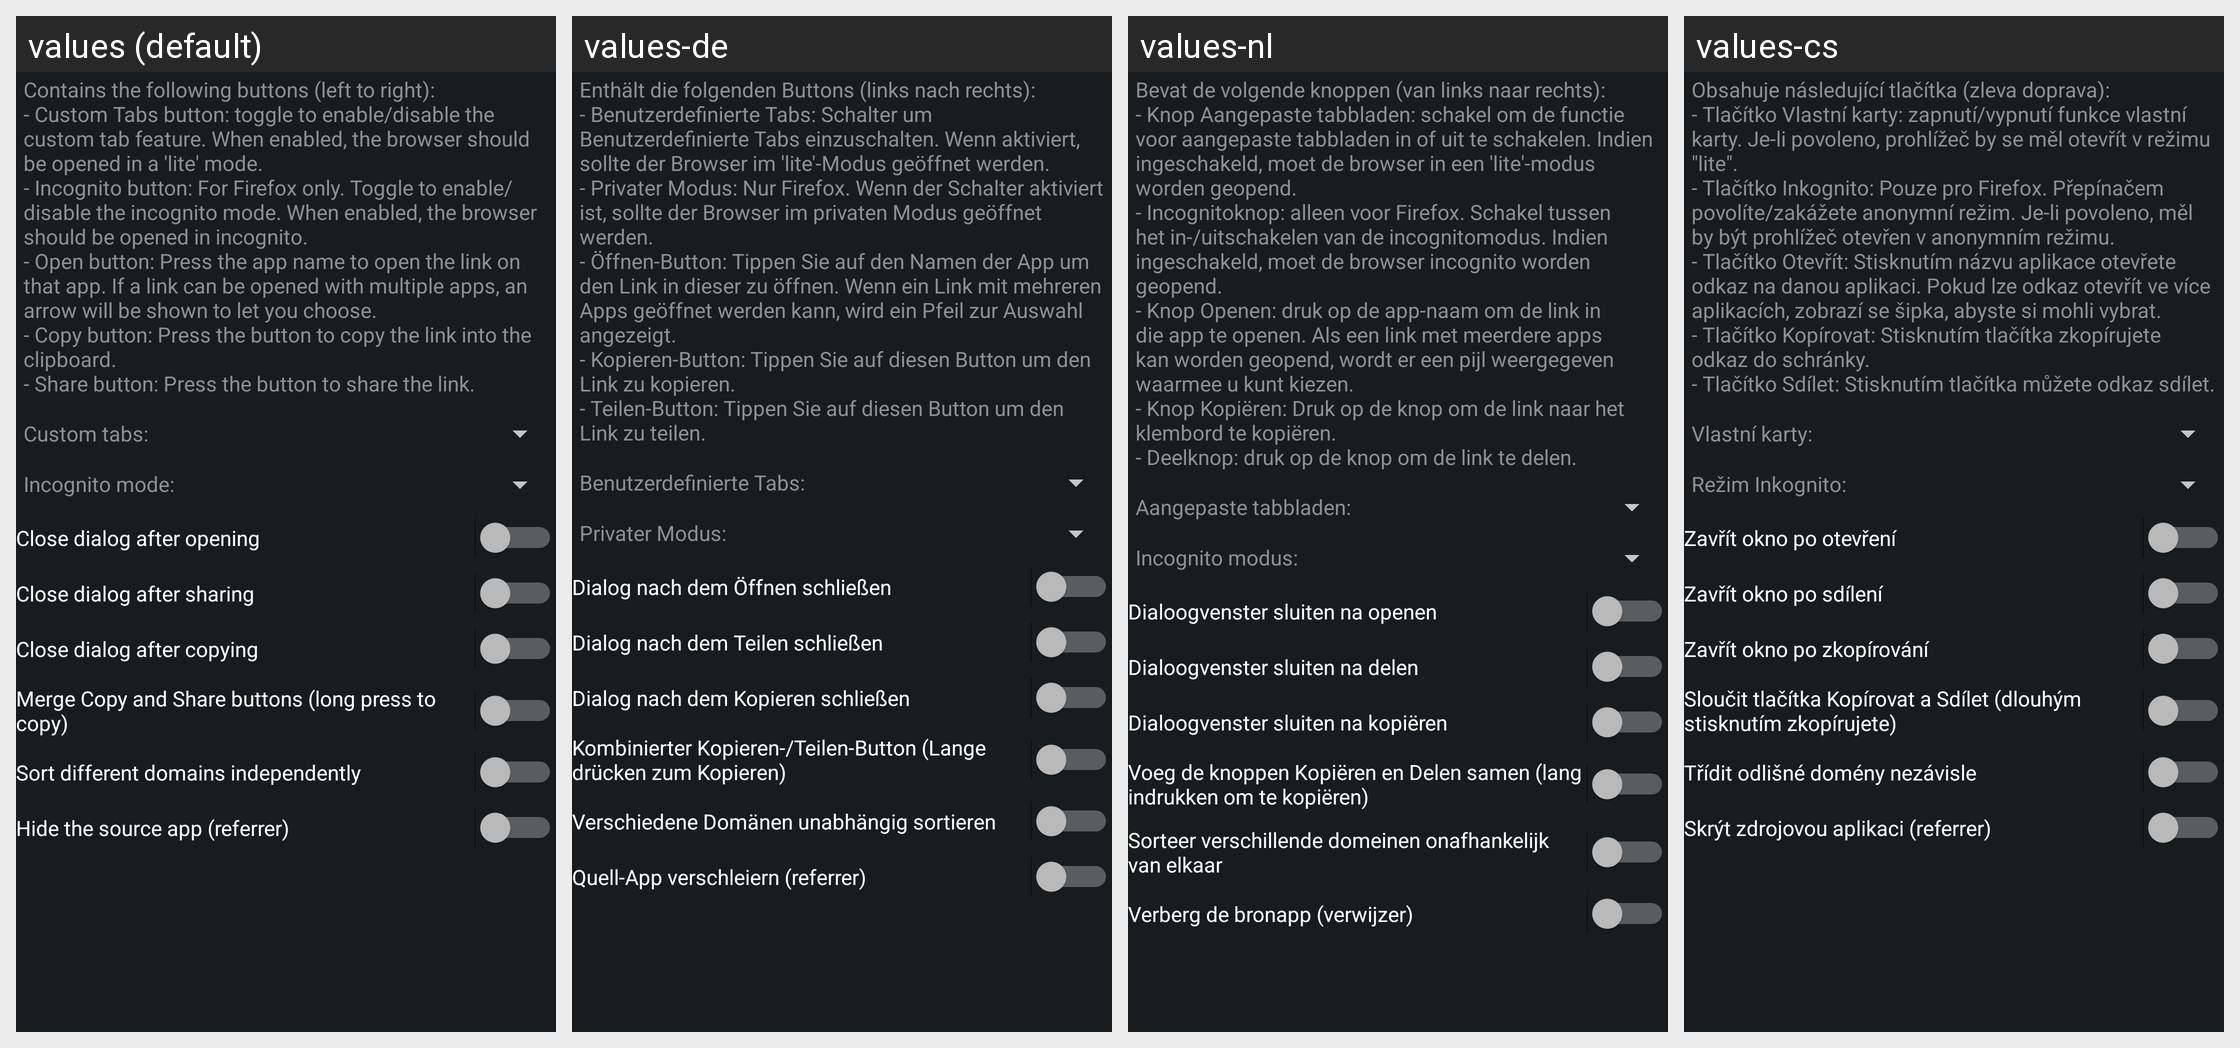

Here is an Android app screen in its default locale and in the app's own translations. Write out the translated-string differences for the strings that appear on this screen.
Android screen res/layout/config_open.xml rendered under 4 locales, left to right: values (default), values-de, values-nl, values-cs. Device: Nexus 5 (rendered at 1080×1920; each locale shown at half size, 540×960, under a caption strip naming it); theme ActivityThemeDark.
Other locales in the repository, not shown: values-be, values-el, values-es, values-fr-rFR, values-hi, values-in, values-it, values-iw, values-ja, values-ko, values-nb-rNO, values-or, values-pt-rBR, values-pt-rPT, values-ro, values-ru, values-tr, values-uk, values-ur, values-zh-rCN, values-zh-rTW.
Strings drawn on this screen, with the default value and each locale's value (text and hints the layout hard-codes, and strings that could not be matched under every locale, appear in the picture but are not listed):

mOpen_desc
  values: Contains the following buttons (left to right):
      - Custom Tabs button: toggle to enable/disable the custom tab feature. When enabled, the browser should be opened in a 'lite' mode.
      - Incognito button: For Firefox only. Toggle to enable/disable the incognito mode. When enabled, the browser should be opened in incognito.
      - Open button: Press the app name to open the link on that app. If a link can …[clipped]
  values-de: Enthält die folgenden Buttons (links nach rechts): 
      - Benutzerdefinierte Tabs: Schalter um Benutzerdefinierte Tabs einzuschalten. Wenn aktiviert, sollte der Browser im 'lite'-Modus geöffnet werden. 
      - Privater Modus: Nur Firefox. Wenn der Schalter aktiviert ist, sollte der Browser im privaten Modus geöffnet werden. 
      - Öffnen-Button: Tippen Sie auf den Namen der App um den Link in dieser zu …[clipped]
  values-nl: Bevat de volgende knoppen (van links naar rechts): 
      - Knop Aangepaste tabbladen: schakel om de functie voor aangepaste tabbladen in of uit te schakelen. Indien ingeschakeld, moet de browser in een 'lite'-modus worden geopend. 
      - Incognitoknop: alleen voor Firefox. Schakel tussen het in-/uitschakelen van de incognitomodus. Indien ingeschakeld, moet de browser incognito worden geopend. 
      - Knop …[clipped]
  values-cs: Obsahuje následující tlačítka (zleva doprava): 
      - Tlačítko Vlastní karty: zapnutí/vypnutí funkce vlastní karty. Je-li povoleno, prohlížeč by se měl otevřít v režimu "lite". 
      - Tlačítko Inkognito: Pouze pro Firefox. Přepínačem povolíte/zakážete anonymní režim. Je-li povoleno, měl by být prohlížeč otevřen v anonymním režimu. 
      - Tlačítko Otevřít: Stisknutím názvu aplikace otevřete odkaz na danou …[clipped]

mOpen_ctabs
  values: Custom tabs:
  values-de: Benutzerdefinierte Tabs:
  values-nl: Aangepaste tabbladen:
  values-cs: Vlastní karty:

mOpen_incognito
  values: Incognito mode:
  values-de: Privater Modus:
  values-nl: Incognito modus:
  values-cs: Režim Inkognito:

mOpen_closeOpen
  values: Close dialog after opening
  values-de: Dialog nach dem Öffnen schließen
  values-nl: Dialoogvenster sluiten na openen
  values-cs: Zavřít okno po otevření

mOpen_closeShare
  values: Close dialog after sharing
  values-de: Dialog nach dem Teilen schließen
  values-nl: Dialoogvenster sluiten na delen
  values-cs: Zavřít okno po sdílení

mOpen_closeCopy
  values: Close dialog after copying
  values-de: Dialog nach dem Kopieren schließen
  values-nl: Dialoogvenster sluiten na kopiëren
  values-cs: Zavřít okno po zkopírování

mOpen_mergeCopy
  values: Merge Copy and Share buttons (long press to copy)
  values-de: Kombinierter Kopieren-/Teilen-Button (Lange drücken zum Kopieren)
  values-nl: Voeg de knoppen Kopiëren en Delen samen (lang indrukken om te kopiëren)
  values-cs: Sloučit tlačítka Kopírovat a Sdílet (dlouhým stisknutím zkopírujete)

mOpen_perDomain
  values: Sort different domains independently
  values-de: Verschiedene Domänen unabhängig sortieren
  values-nl: Sorteer verschillende domeinen onafhankelijk van elkaar
  values-cs: Třídit odlišné domény nezávisle

mOpen_noReferrer
  values: Hide the source app (referrer)
  values-de: Quell-App verschleiern (referrer)
  values-nl: Verberg de bronapp (verwijzer)
  values-cs: Skrýt zdrojovou aplikaci (referrer)
